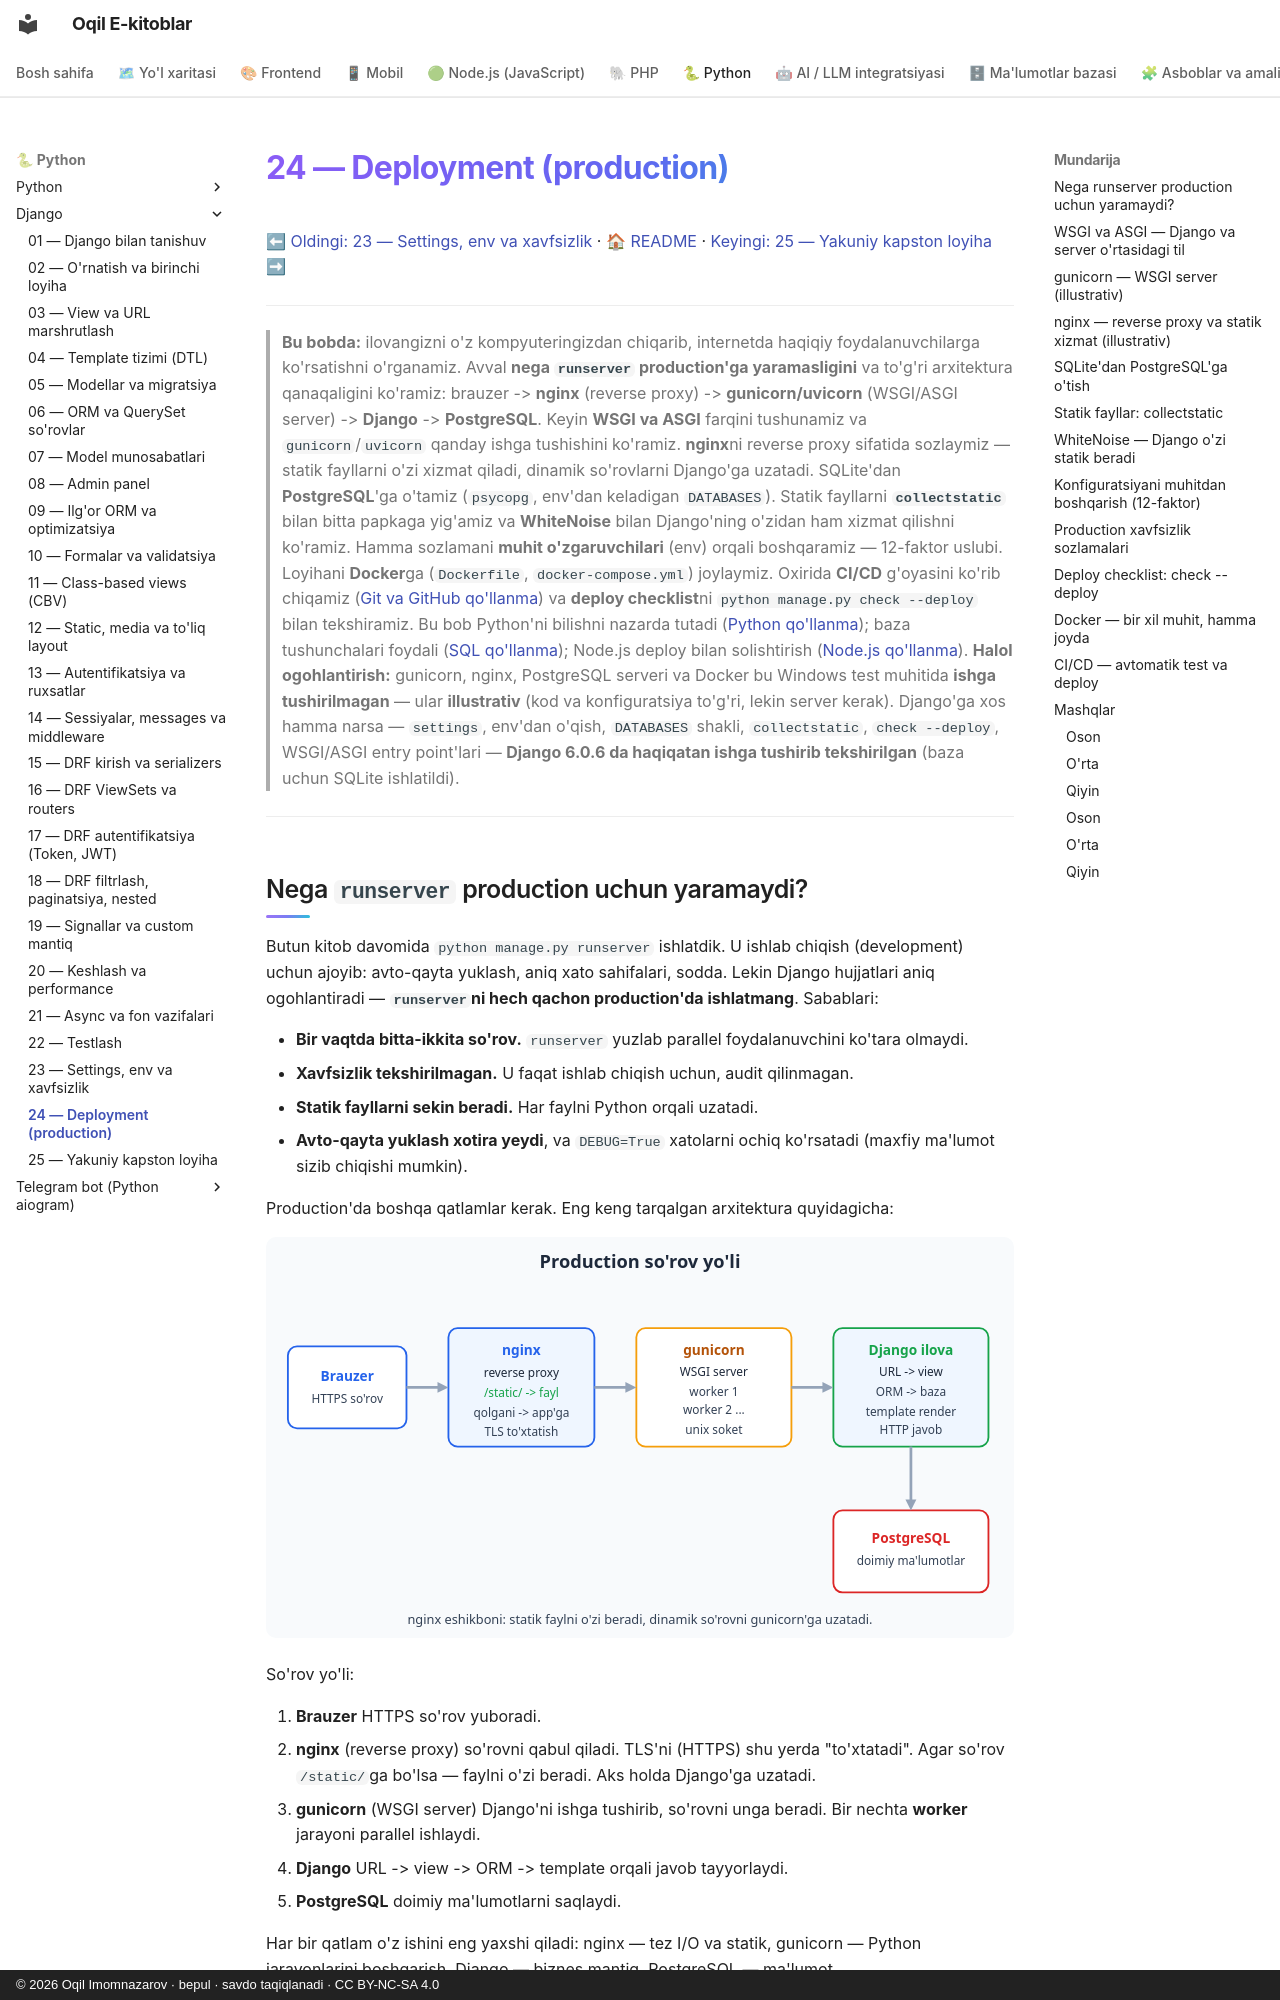

repository: iOqil/e-book · page: django/24-deployment/index.html · generator: mkdocs · copyright: © 2026 Oqil Imomnazarov · bepul · savdo taqiqlanadi · CC BY-NC-SA 4.0

# 24 — Deployment (production)

[⬅ Oldingi: 23 — Settings, env va xavfsizlik](./23-settings-xavfsizlik.md) · [🏠 README](./README.md) · [Keyingi: 25 — Yakuniy kapston loyiha ➡](./25-kapston.md)

---

> **Bu bobda:** ilovangizni o'z kompyuteringizdan chiqarib, internetda haqiqiy foydalanuvchilarga ko'rsatishni o'rganamiz. Avval **nega `runserver` production'ga yaramasligini** va to'g'ri arxitektura qanaqaligini ko'ramiz: brauzer -> **nginx** (reverse proxy) -> **gunicorn/uvicorn** (WSGI/ASGI server) -> **Django** -> **PostgreSQL**. Keyin **WSGI va ASGI** farqini tushunamiz va `gunicorn`/`uvicorn` qanday ishga tushishini ko'ramiz. **nginx**ni reverse proxy sifatida sozlaymiz — statik fayllarni o'zi xizmat qiladi, dinamik so'rovlarni Django'ga uzatadi. SQLite'dan **PostgreSQL**'ga o'tamiz (`psycopg`, env'dan keladigan `DATABASES`). Statik fayllarni **`collectstatic`** bilan bitta papkaga yig'amiz va **WhiteNoise** bilan Django'ning o'zidan ham xizmat qilishni ko'ramiz. Hamma sozlamani **muhit o'zgaruvchilari** (env) orqali boshqaramiz — 12-faktor uslubi. Loyihani **Docker**ga (`Dockerfile`, `docker-compose.yml`) joylaymiz. Oxirida **CI/CD** g'oyasini ko'rib chiqamiz ([Git va GitHub qo'llanma](../git-github/README.md)) va **deploy checklist**ni `python manage.py check --deploy` bilan tekshiramiz. Bu bob Python'ni bilishni nazarda tutadi ([Python qo'llanma](../python/README.md)); baza tushunchalari foydali ([SQL qo'llanma](../sql/README.md)); Node.js deploy bilan solishtirish ([Node.js qo'llanma](../nodejs/README.md)). **Halol ogohlantirish:** gunicorn, nginx, PostgreSQL serveri va Docker bu Windows test muhitida **ishga tushirilmagan** — ular **illustrativ** (kod va konfiguratsiya to'g'ri, lekin server kerak). Django'ga xos hamma narsa — `settings`, env'dan o'qish, `DATABASES` shakli, `collectstatic`, `check --deploy`, WSGI/ASGI entry point'lari — **Django 6.0.6 da haqiqatan ishga tushirib tekshirilgan** (baza uchun SQLite ishlatildi).

---
